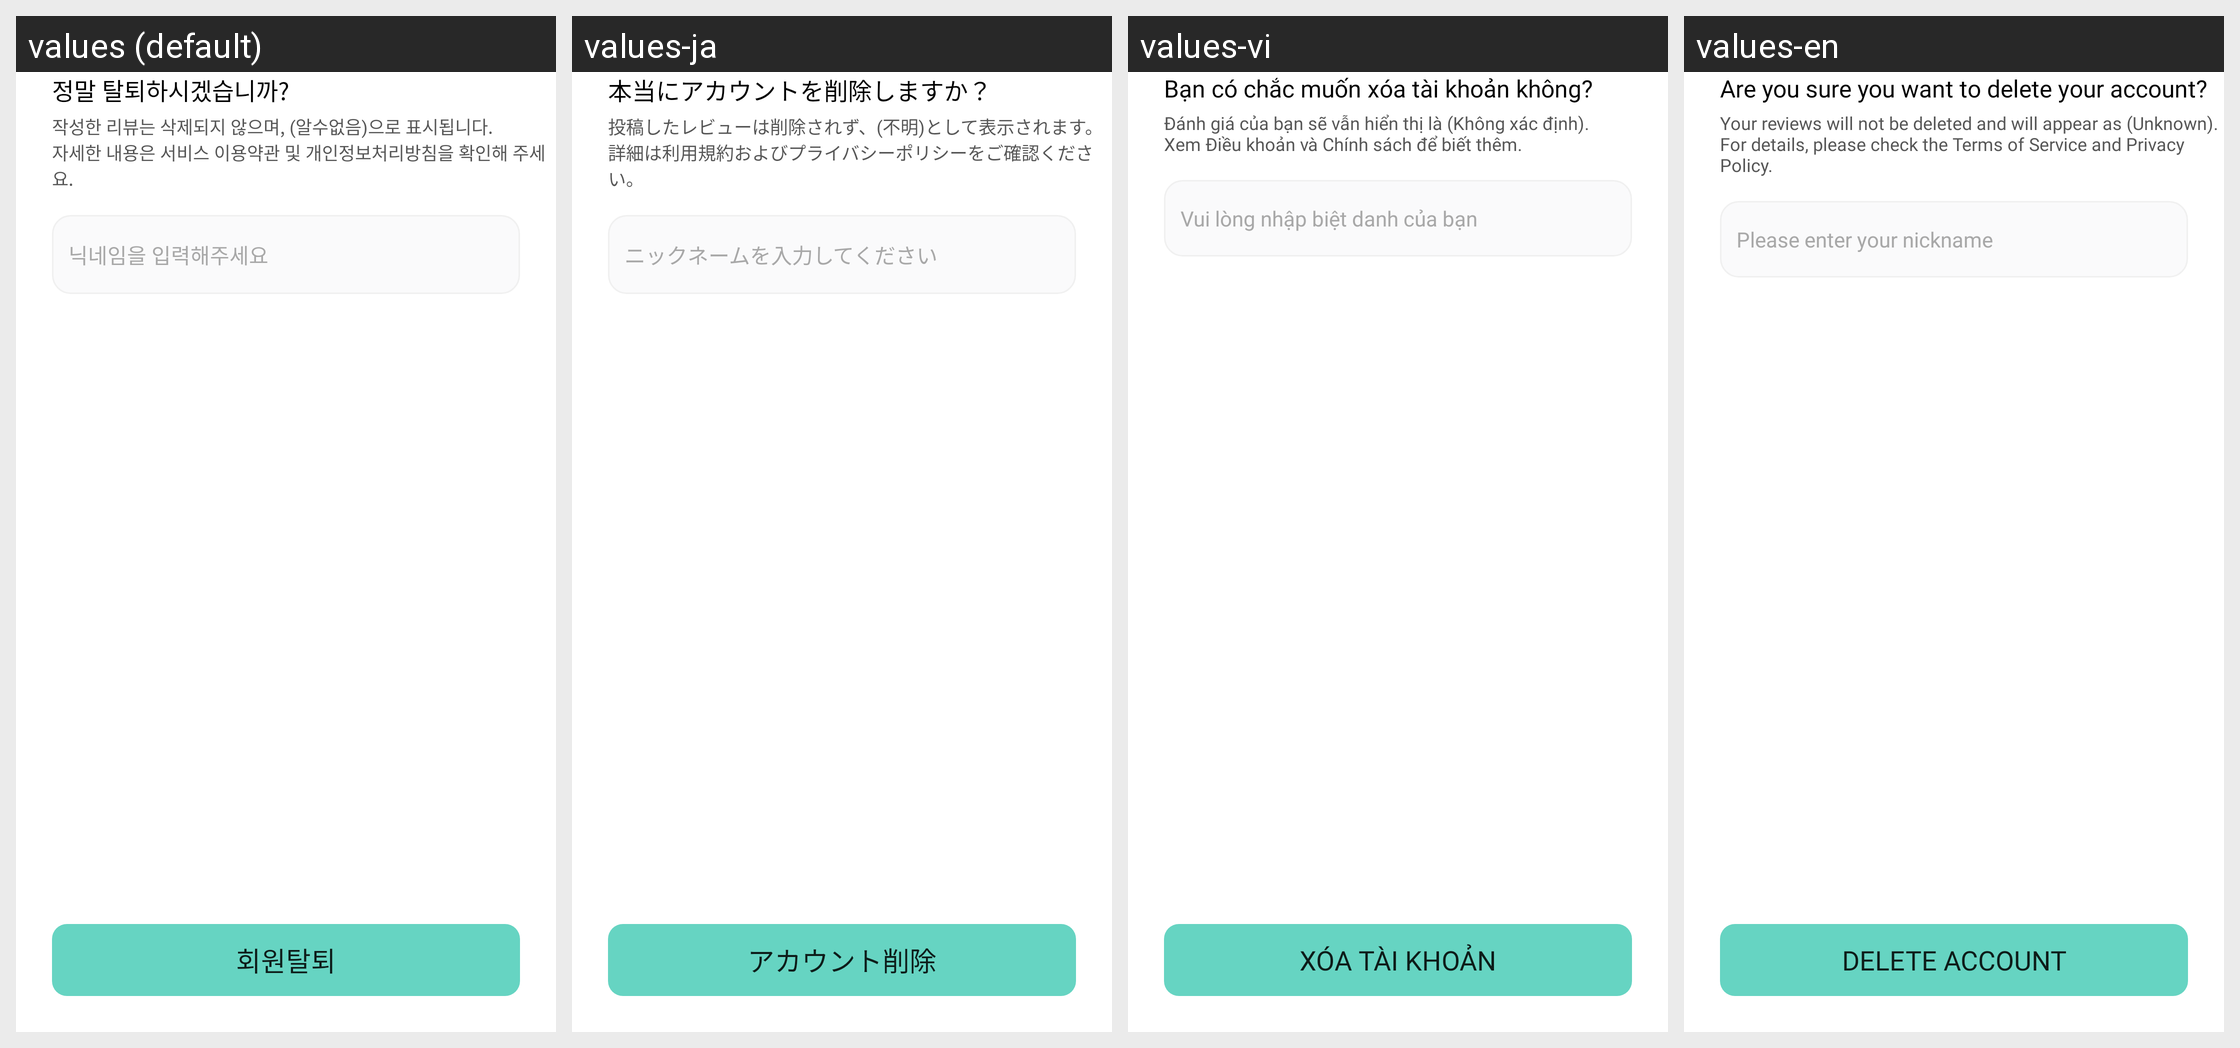

Translations of the strings shown on this Android screen, per locale in the grid:
Android screen res/layout/activity_sign_out.xml rendered under 4 locales, left to right: values (default), values-ja, values-vi, values-en. Device: Nexus 5 (rendered at 1080×1920; each locale shown at half size, 540×960, under a caption strip naming it); theme Theme.EatSSUAndroid.
Other locales in the repository, not shown: values-zh.
Strings drawn on this screen, with the default value and each locale's value (text and hints the layout hard-codes, and strings that could not be matched under every locale, appear in the picture but are not listed):

signout_question
  values: 정말 탈퇴하시겠습니까?
  values-ja: 本当にアカウントを削除しますか？
  values-vi: Bạn có chắc muốn xóa tài khoản không?
  values-en: Are you sure you want to delete your account?

signout_description
  values: 작성한 리뷰는 삭제되지 않으며, (알수없음)으로 표시됩니다.
      자세한 내용은 서비스 이용약관 및 개인정보처리방침을 확인해 주세요.
  values-ja: 投稿したレビューは削除されず、(不明)として表示されます。
      詳細は利用規約およびプライバシーポリシーをご確認ください。
  values-vi: Đánh giá của bạn sẽ vẫn hiển thị là (Không xác định).
      Xem Điều khoản và Chính sách để biết thêm.
  values-en: Your reviews will not be deleted and will appear as (Unknown).
      For details, please check the Terms of Service and Privacy Policy.

signout_nickname
  values: 닉네임을 입력해주세요
  values-ja: ニックネームを入力してください
  values-vi: Vui lòng nhập biệt danh của bạn
  values-en: Please enter your nickname

signout
  values: 회원탈퇴
  values-ja: アカウント削除
  values-vi: Xóa tài khoản
  values-en: Delete Account
